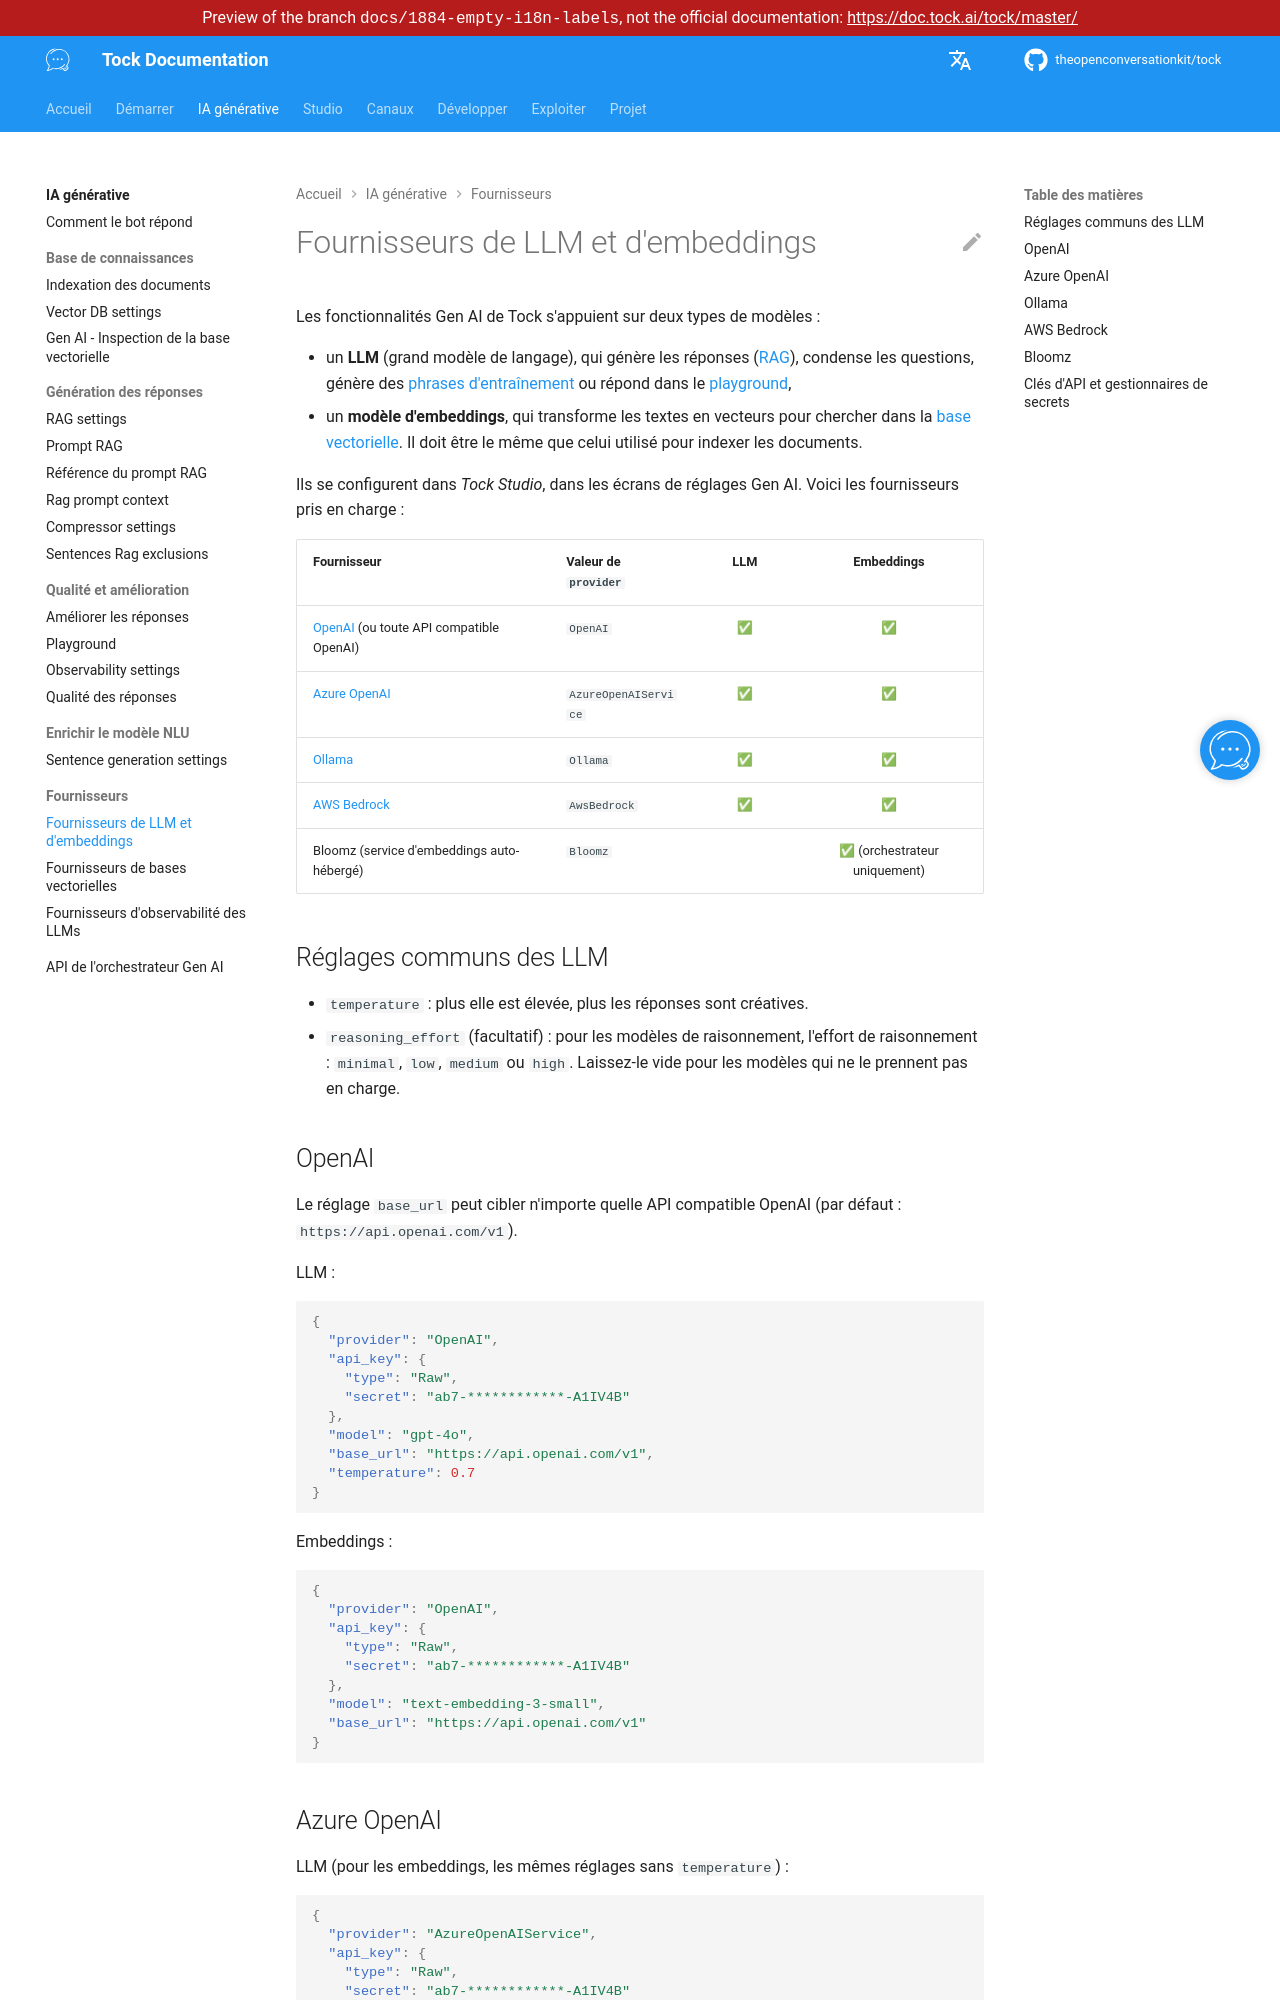

repository: theopenconversationkit/tock · page: preview/docs-1884-empty-i18n-labels/fr/gen-ai/providers/llm-embedding.html · generator: mkdocs

---
title: Fournisseurs de LLM et d'embeddings
description: "Les fournisseurs de LLM et de modèles d'embedding pris en charge par Tock, et leur configuration."
---

# Fournisseurs de LLM et d'embeddings

Les fonctionnalités Gen AI de Tock s'appuient sur deux types de modèles :

* un **LLM** (grand modèle de langage), qui génère les réponses ([RAG](../rag.md)), condense les questions,
  génère des [phrases d'entraînement](../sentence-generation.md) ou répond dans le [playground](../playground.md),
* un **modèle d'embeddings**, qui transforme les textes en vecteurs pour chercher dans la [base vectorielle](vector-store.md).
  Il doit être le même que celui utilisé pour indexer les documents.

Ils se configurent dans _Tock Studio_, dans les écrans de réglages Gen AI. Voici les fournisseurs pris en charge :

| Fournisseur          | Valeur de `provider` | LLM | Embeddings |
|----------------------|----------------------|:---:|:----------:|
| [OpenAI](https://platform.openai.com/docs/overview) (ou toute API compatible OpenAI) | `OpenAI` | ✅ | ✅ |
| [Azure OpenAI](https://learn.microsoft.com/azure/ai-services/openai/) | `AzureOpenAIService` | ✅ | ✅ |
| [Ollama](https://ollama.com/)  | `Ollama`             | ✅  | ✅          |
| [AWS Bedrock](https://aws.amazon.com/bedrock/) | `AwsBedrock` | ✅ | ✅ |
| Bloomz (service d'embeddings auto-hébergé) | `Bloomz` |     | ✅ (orchestrateur uniquement) |

## Réglages communs des LLM

* `temperature` : plus elle est élevée, plus les réponses sont créatives.
* `reasoning_effort` (facultatif) : pour les modèles de raisonnement, l'effort de raisonnement : `minimal`, `low`, `medium` ou `high`.
  Laissez-le vide pour les modèles qui ne le prennent pas en charge.

## OpenAI

Le réglage `base_url` peut cibler n'importe quelle API compatible OpenAI (par défaut : `https://api.openai.com/v1`).

LLM :

```json
{
  "provider": "OpenAI",
  "api_key": {
    "type": "Raw",
    "secret": "ab7-************-A1IV4B"
  },
  "model": "gpt-4o",
  "base_url": "https://api.openai.com/v1",
  "temperature": 0.7
}
```

Embeddings :

```json
{
  "provider": "OpenAI",
  "api_key": {
    "type": "Raw",
    "secret": "ab7-************-A1IV4B"
  },
  "model": "text-embedding-3-small",
  "base_url": "https://api.openai.com/v1"
}
```

## Azure OpenAI

LLM (pour les embeddings, les mêmes réglages sans `temperature`) :

```json
{
  "provider": "AzureOpenAIService",
  "api_key": {
    "type": "Raw",
    "secret": "ab7-************-A1IV4B"
  },
  "api_base": "https://custom-api-name.openai.azure.com",
  "deployment_name": "custom-deployment-name",
  "model": "gpt-4o",
  "api_version": "2024-10-21",
  "temperature": 0.7
}
```
